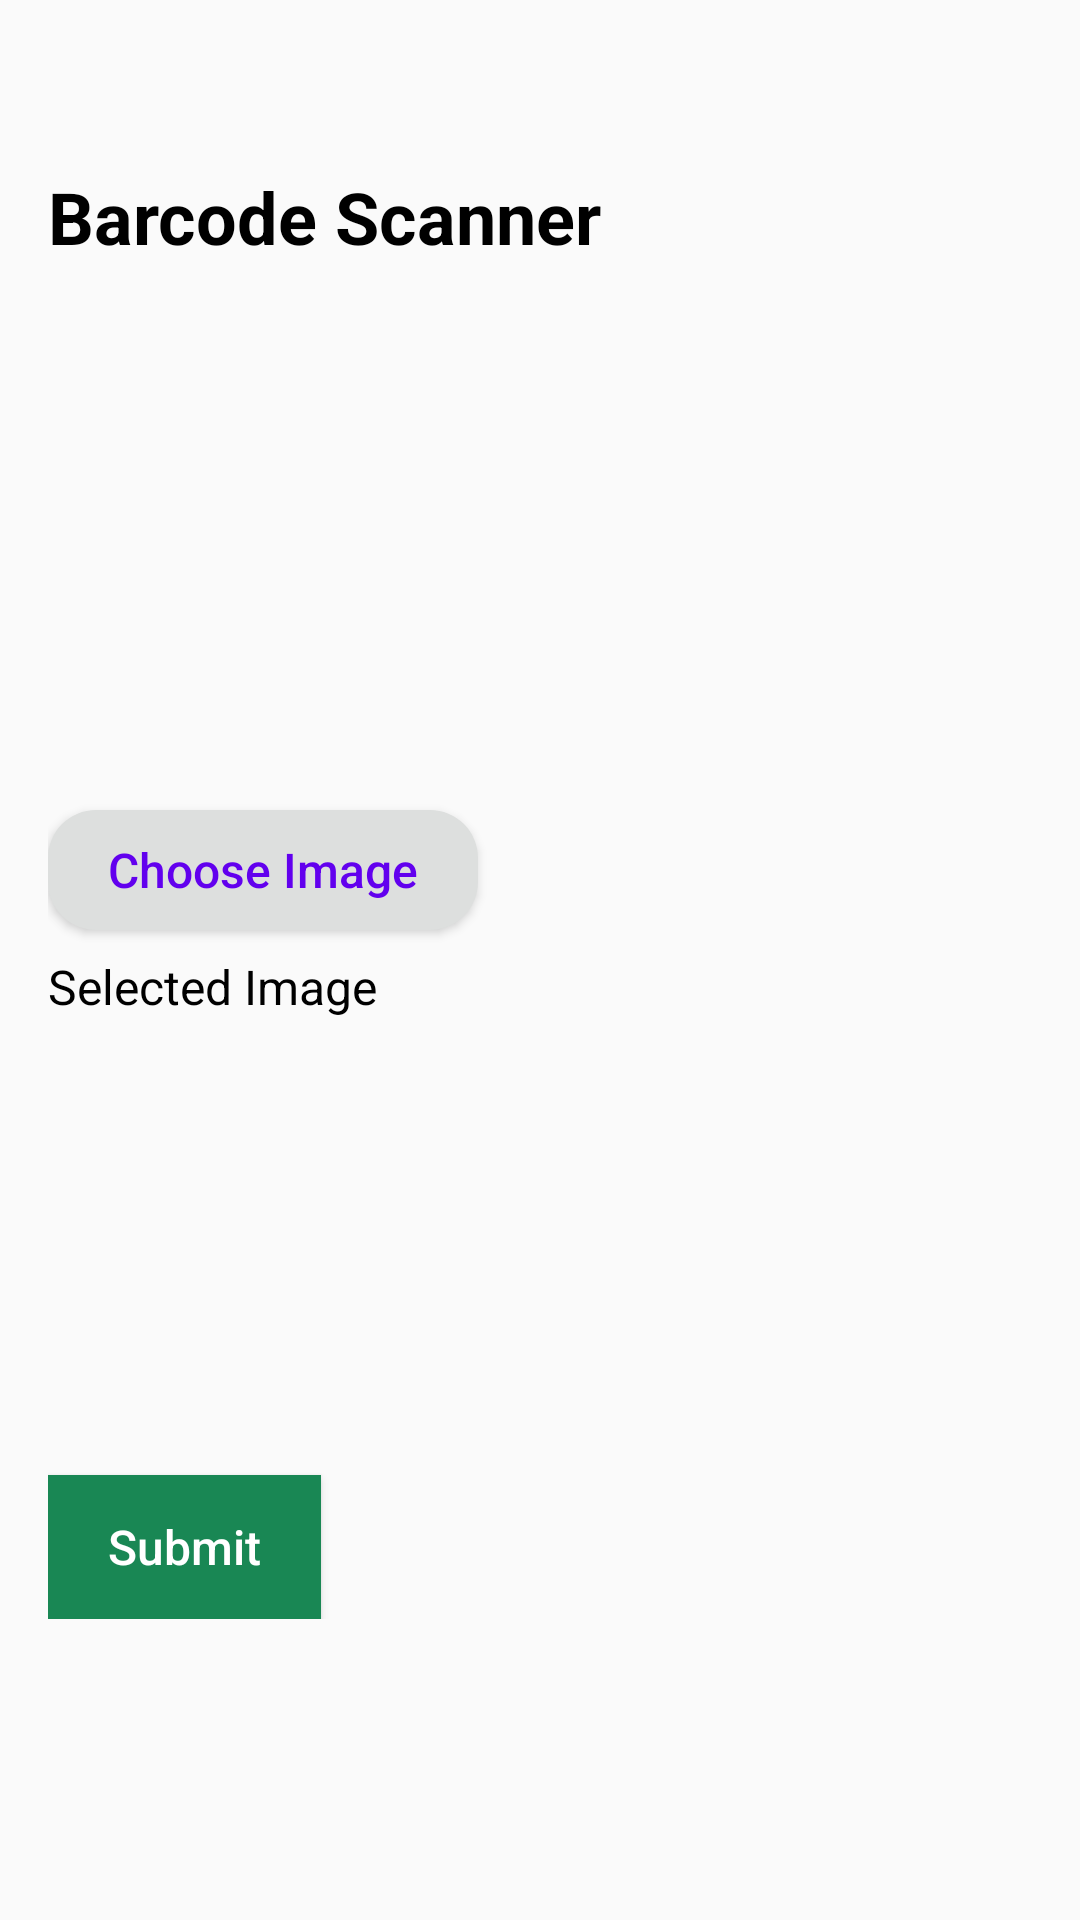

The Android layout XML behind this screen, and the referenced resources:
<!-- AndroidManifest.xml: application theme Theme.Barcode -->
<!-- res/layout/activity_data_submit_with_barcode.xml -->
<?xml version="1.0" encoding="utf-8"?>
<RelativeLayout xmlns:android="http://schemas.android.com/apk/res/android"
    xmlns:app="http://schemas.android.com/apk/res-auto"
    xmlns:tools="http://schemas.android.com/tools"
    android:id="@+id/main"
    android:layout_width="match_parent"
    android:layout_height="match_parent"
    android:orientation="vertical"
    android:padding="16dp"
    tools:context=".Screens.DataSubmitWithBarcode">

    <LinearLayout
        android:id="@+id/liDataView"
        android:layout_width="match_parent"
        android:layout_height="wrap_content"
        android:layout_marginTop="40dp"
        android:orientation="vertical"
        android:visibility="visible">

        <TextView
            android:layout_width="match_parent"
            android:layout_height="wrap_content"
            android:text="@string/barcode_scanner"
            android:textColor="@color/black"
            android:textSize="24dp"
            android:textStyle="bold" />

        <ImageView
            android:id="@+id/imgUser"
            android:layout_width="120dp"
            android:layout_height="120dp"
            android:layout_marginTop="16dp"
            android:scaleType="fitCenter" />

        <TextView
            android:id="@+id/txtUserName"
            android:layout_width="match_parent"
            android:layout_height="wrap_content"
            android:layout_marginTop="16dp"
            android:text=""
            android:textColor="@color/black"
            android:textSize="16dp"
            android:textStyle="normal" />


        <Button
            android:id="@+id/btnImageSelect"
            android:layout_width="wrap_content"
            android:layout_height="40dp"
            android:layout_marginTop="8dp"
            android:background="@drawable/rounded_button_grey"
            android:paddingHorizontal="20dp"
            android:paddingVertical="4dp"
            android:text="@string/choose_image"
            android:textAllCaps="false"
            android:textColor="@color/purple_500"
            android:textSize="16sp" />


        <LinearLayout
            android:id="@+id/li_selectedImag"
            android:orientation="vertical"
            android:layout_width="wrap_content"
            android:layout_height="wrap_content">

            <TextView
                android:layout_width="match_parent"
                android:layout_height="wrap_content"
                android:layout_marginTop="8dp"
                android:text="Selected Image"
                android:textColor="@color/black"
                android:textSize="16dp"
                android:textStyle="normal" />


            <ImageView
                android:id="@+id/imgSelected"
                android:layout_width="120dp"
                android:layout_height="120dp"
                android:layout_marginTop="16dp"
                android:scaleType="fitCenter" />

        </LinearLayout>


        <Button
            android:id="@+id/btnSubmit"
            android:layout_width="wrap_content"
            android:layout_height="wrap_content"
            android:layout_marginTop="16dp"
            android:background="@color/dark_green"
            android:paddingHorizontal="20dp"
            android:paddingVertical="12dp"
            android:text="@string/submit"
            android:textAllCaps="false"
            android:textColor="#FFFFFF"
            android:textSize="16sp" />


    </LinearLayout>

    <RelativeLayout
        android:id="@+id/rlProgressView"
        android:layout_width="match_parent"
        android:layout_height="match_parent"
        android:background="@color/white"
        android:visibility="gone">

        <ProgressBar
            android:layout_width="wrap_content"
            android:layout_height="wrap_content"
            android:layout_centerInParent="true" />

    </RelativeLayout>

</RelativeLayout>
<!-- resources referenced by this layout -->
<resources>
  <color name="black">#FF000000</color>
  <color name="dark_green">#198754</color>
  <color name="purple_500">#FF6200EE</color>
  <color name="white">#FFFFFFFF</color>
  <!-- drawable rounded_button_grey (drawable) -->
  <shape xmlns:android="http://schemas.android.com/apk/res/android">
      <solid android:color="@color/gray" />
      <corners android:radius="16dp" />
      <padding
          android:bottom="8dp"
          android:left="8dp"
          android:right="8dp"
          android:top="8dp" />
  </shape>
  <string name="barcode_scanner">Barcode Scanner</string>
  <string name="choose_image">Choose Image</string>
  <string name="submit">Submit</string>
  <style name="Theme.Barcode" parent="android:Theme.Material.Light.NoActionBar" />
  <color name="gray">#DDDFDE</color>
</resources>
